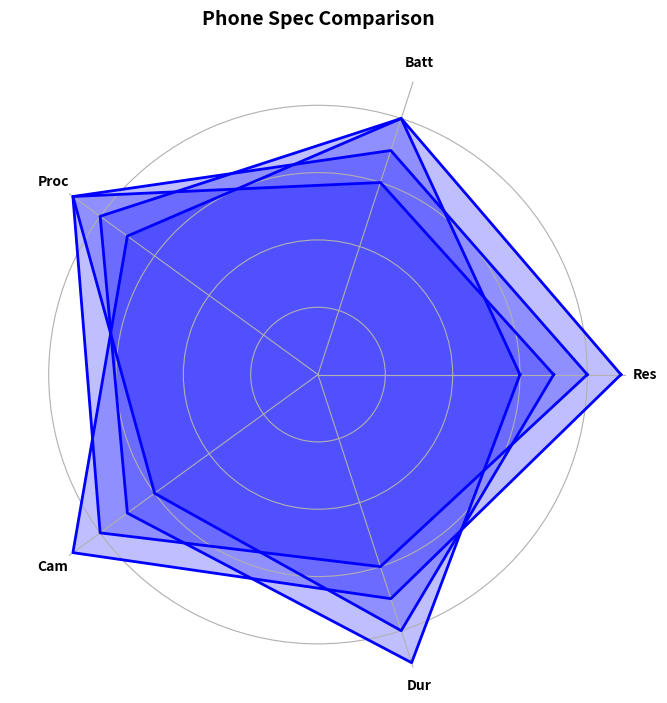

Recreate this plot in Python.
import numpy as np
import matplotlib.pyplot as plt
from math import pi

parameters = ['Res', 'Batt', 'Proc', 'Cam', 'Dur']
num_vars = len(parameters)

smartphones = {
    'A': [8, 7, 9, 8, 6],
    'B': [7, 6, 9, 6, 8],
    'C': [9, 8, 7, 9, 7],
    'D': [6, 8, 8, 7, 9]
}

def create_radar_chart(ax, data, categories, color):
    angles = np.linspace(0, 2 * pi, num_vars, endpoint=False).tolist()
    data = data + data[:1]
    angles += angles[:1]

    ax.fill(angles, data, color=color, alpha=0.25)
    ax.plot(angles, data, color=color, linewidth=2, linestyle='solid')
    ax.set_yticklabels([])
    ax.set_xticks(angles[:-1])
    ax.set_xticklabels(categories, fontsize=10, fontweight='bold')

fig, ax = plt.subplots(figsize=(8, 8), subplot_kw=dict(polar=True))

for phone, specs in smartphones.items():
    create_radar_chart(ax, specs, parameters, 'blue')

ax.set_title("Phone Spec Comparison", fontsize=14, fontweight='bold', pad=30)
ax.spines['polar'].set_visible(False)  
plt.show()
